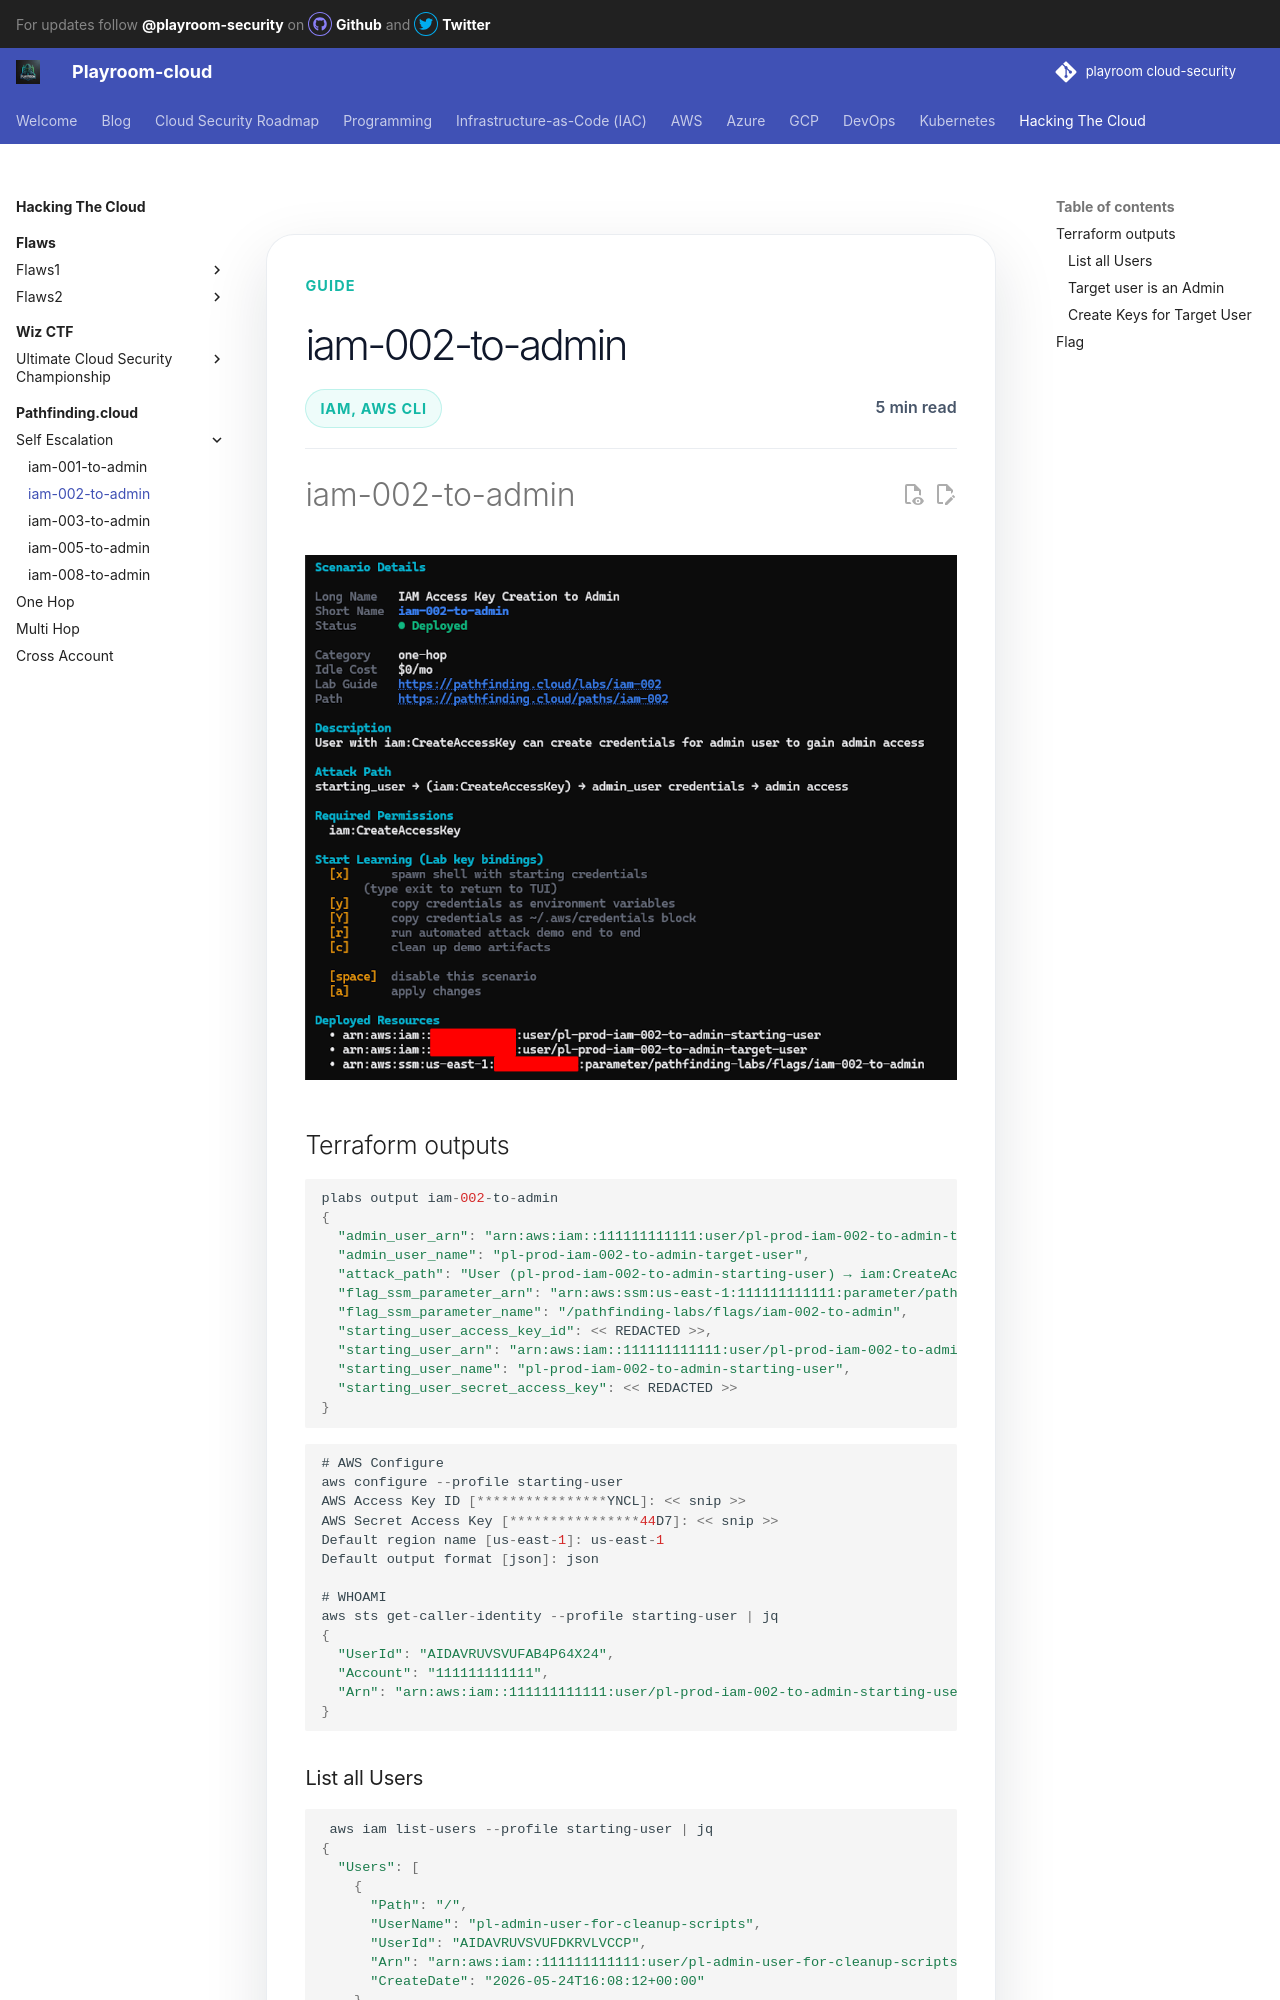

repository: canyakora1/playroom-cloud-security · page: Hacking-the-cloud/Pathfinding.cloud/self-escalation/iam-002-to-admin/index.html · generator: mkdocs

---
title: iam-002-to-admin
tags: IAM, AWS CLI
---

![iam-002-to-admin](../../../assets/images/Pathfinding/iam-002-admin.png)

## Terraform outputs

```jsx
plabs output iam-002-to-admin
{
  "admin_user_arn": "arn:aws:iam::111111111111:user/pl-prod-iam-002-to-admin-target-user",
  "admin_user_name": "pl-prod-iam-002-to-admin-target-user",
  "attack_path": "User (pl-prod-iam-002-to-admin-starting-user) → iam:CreateAccessKey → User (pl-prod-iam-002-to-admin-target-user) → Admin Access → ssm:GetParameter → CTF flag",
  "flag_ssm_parameter_arn": "arn:aws:ssm:us-east-1:111111111111:parameter/pathfinding-labs/flags/iam-002-to-admin",
  "flag_ssm_parameter_name": "/pathfinding-labs/flags/iam-002-to-admin",
  "starting_user_access_key_id": << REDACTED >>,
  "starting_user_arn": "arn:aws:iam::111111111111:user/pl-prod-iam-002-to-admin-starting-user",
  "starting_user_name": "pl-prod-iam-002-to-admin-starting-user",
  "starting_user_secret_access_key": << REDACTED >>
}
```

```jsx
# AWS Configure
aws configure --profile starting-user
AWS Access Key ID [****************YNCL]: << snip >>
AWS Secret Access Key [****************44D7]: << snip >>
Default region name [us-east-1]: us-east-1
Default output format [json]: json

# WHOAMI
aws sts get-caller-identity --profile starting-user | jq
{
  "UserId": "AIDAVRUVSVUFAB4P64X24",
  "Account": "111111111111",
  "Arn": "arn:aws:iam::111111111111:user/pl-prod-iam-002-to-admin-starting-user"
}
```
